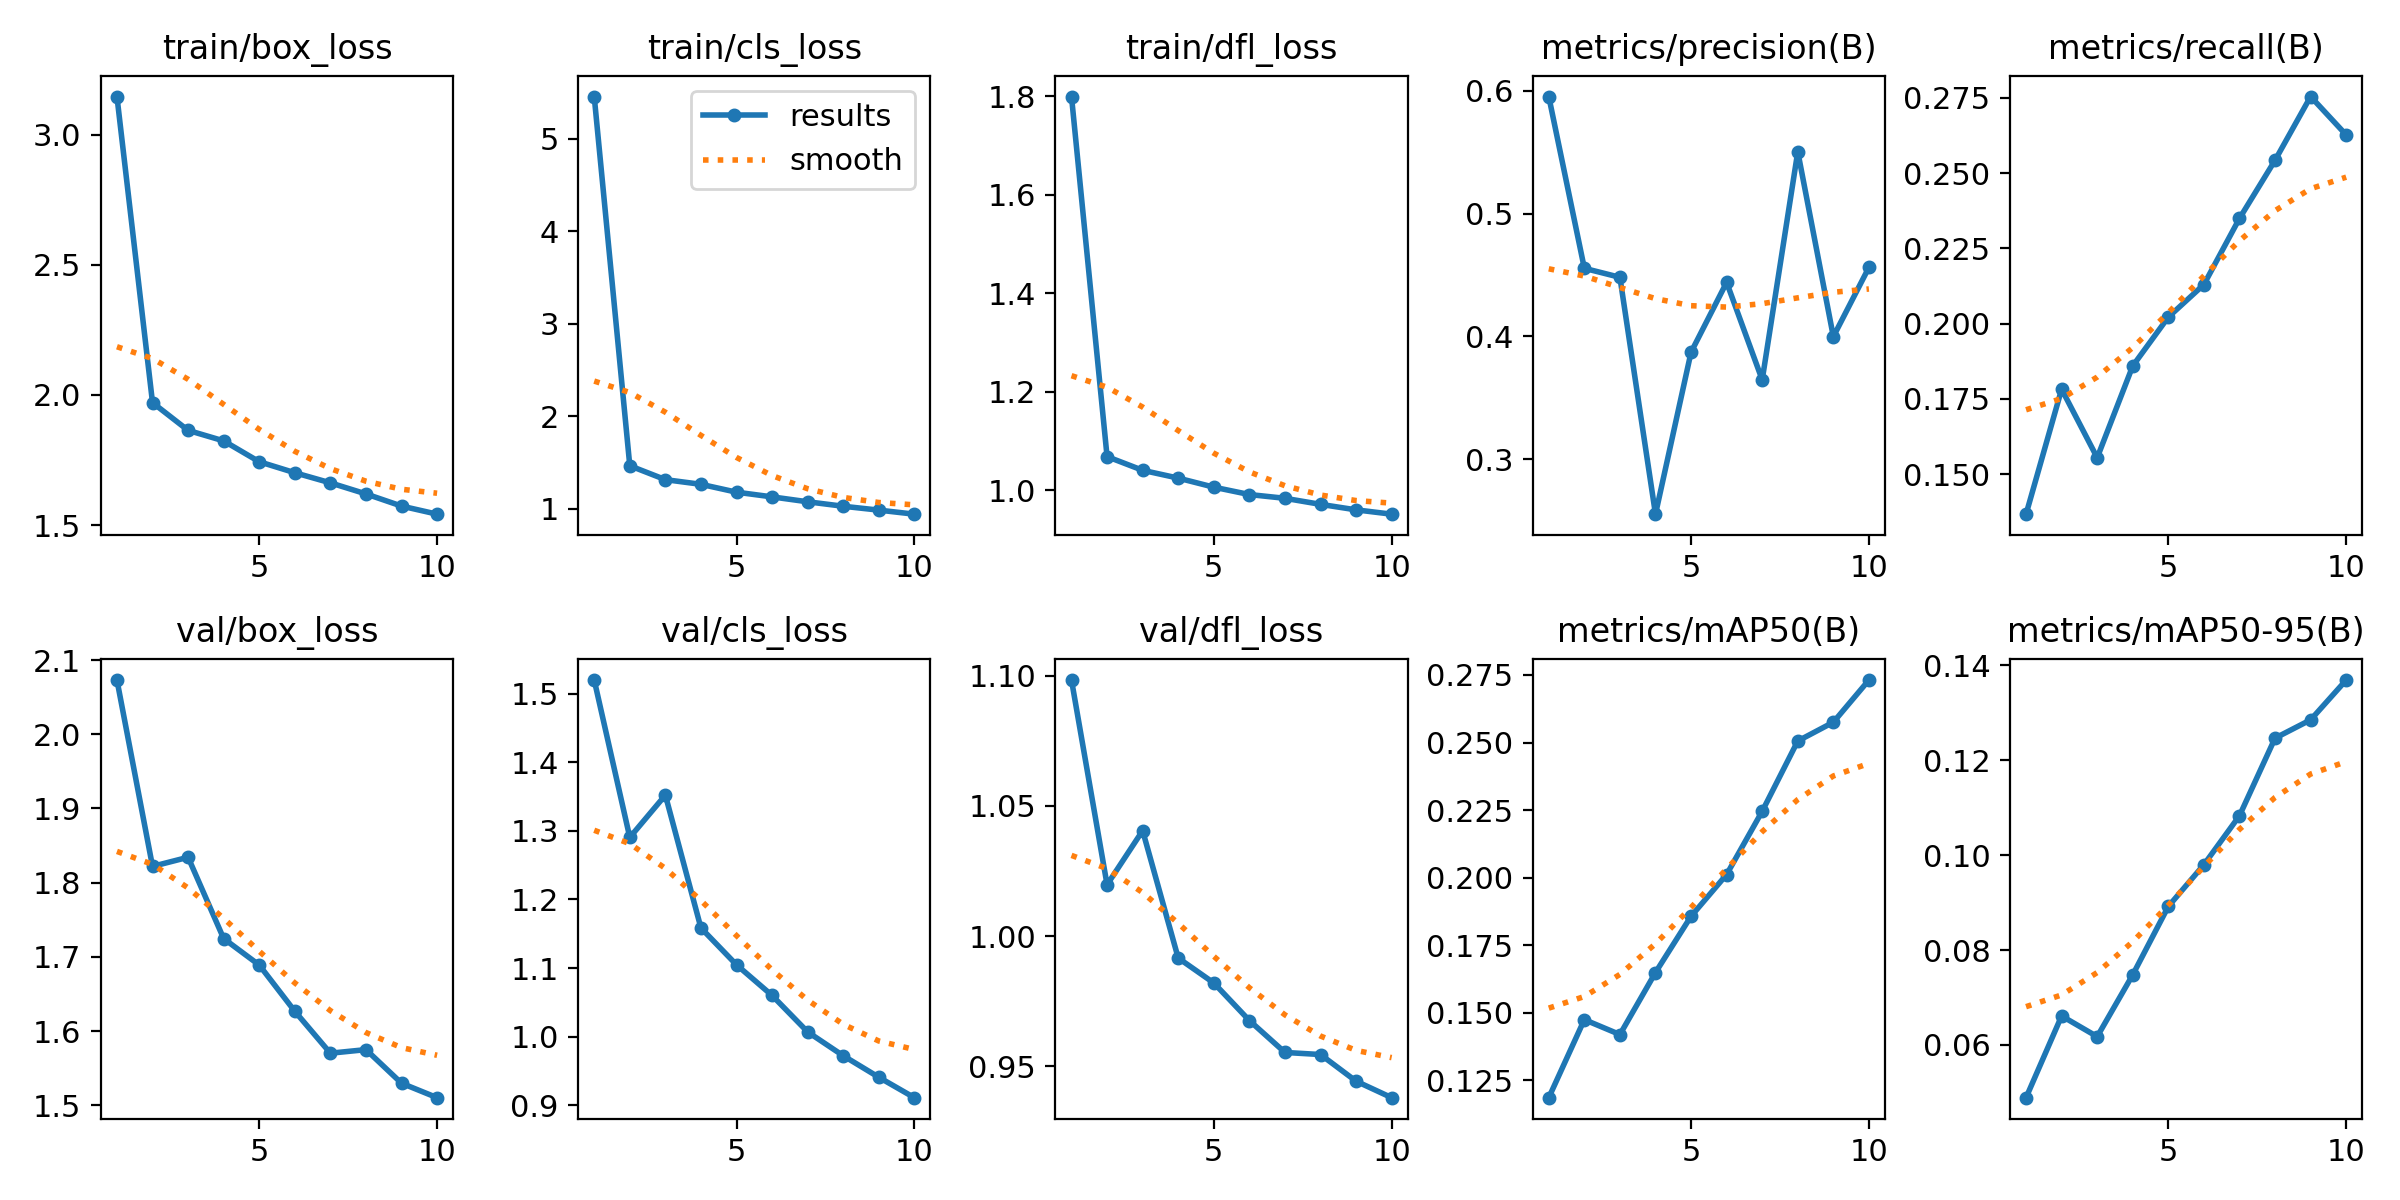

Data behind this chart, as committed beside it:
epoch, time, train/box_loss, train/cls_loss, train/dfl_loss, metrics/precision(B), metrics/recall(B), metrics/mAP50(B), metrics/mAP50-95(B), val/box_loss, val/cls_loss, val/dfl_loss, lr/pg0, lr/pg1, lr/pg2
1, 77.09, 3.147, 5.457, 1.799, 0.5952, 0.1366, 0.1186, 0.04886, 2.073, 1.52, 1.098, 0.0002353, 0.0002353, 0.0002353
2, 144.2, 1.97, 1.463, 1.068, 0.4554, 0.1782, 0.1475, 0.06609, 1.822, 1.291, 1.02, 0.0004264, 0.0004264, 0.0004264
3, 212, 1.864, 1.313, 1.04, 0.4481, 0.1554, 0.142, 0.06173, 1.834, 1.352, 1.041, 0.0005704, 0.0005704, 0.0005704
4, 278.8, 1.823, 1.263, 1.024, 0.2554, 0.1859, 0.1649, 0.07478, 1.725, 1.158, 0.9916, 0.0005019, 0.0005019, 0.0005019
5, 345.2, 1.743, 1.178, 1.006, 0.3872, 0.2021, 0.1857, 0.08919, 1.689, 1.105, 0.982, 0.0004313, 0.0004313, 0.0004313
6, 412.2, 1.701, 1.127, 0.991, 0.444, 0.213, 0.2012, 0.09799, 1.627, 1.06, 0.9676, 0.0003606, 0.0003606, 0.0003606
7, 479.9, 1.662, 1.074, 0.9834, 0.3647, 0.2349, 0.2246, 0.1083, 1.57, 1.007, 0.9553, 0.0002899, 0.0002899, 0.0002899
8, 547.1, 1.62, 1.026, 0.9711, 0.5504, 0.2543, 0.2506, 0.1247, 1.575, 0.972, 0.9545, 0.0002192, 0.0002192, 0.0002192
9, 614.4, 1.573, 0.9835, 0.9599, 0.3998, 0.2754, 0.2575, 0.1285, 1.53, 0.9406, 0.9442, 0.0001485, 0.0001485, 0.0001485
10, 681.8, 1.542, 0.9398, 0.9512, 0.4562, 0.2627, 0.2731, 0.1369, 1.51, 0.9108, 0.9379, 7.7826e-05, 7.7826e-05, 7.7826e-05
